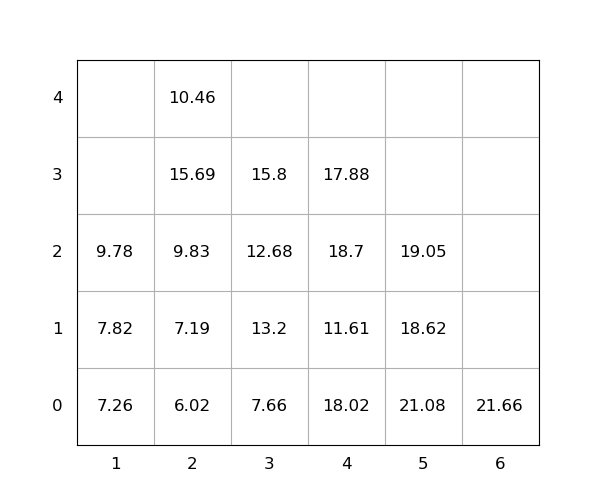

Data behind this chart, as committed beside it:
idx, loc_x, loc_y, loc_z, weight, seq, emerg, reloc, size(ft)
1, 4, 0, 0, 18.02, 1, 0, 1.0, 20
2, 5, 0, 0, 21.08, 2, 0, 1.0, 20
3, 3, 0, 0, 7.66, 3, 0, 0, 20
4, 3, 0, 1, 13.2, 4, 0, 1.0, 20
5, 2, 0, 0, 6.02, 5, 0, 1.0, 20
6, 3, 0, 2, 12.68, 6, 0, 1.0, 20
7, 3, 0, 3, 15.8, 7, 0, 1.0, 20
8, 2, 0, 1, 7.19, 8, 0, 1.0, 20
9, 5, 0, 1, 18.62, 9, 0, 1.0, 20
10, 5, 0, 2, 19.05, 10, 0, 1.0, 20
11, 4, 0, 1, 11.61, 11, 0, 1.0, 20
12, 2, 0, 2, 9.83, 12, 0, 1.0, 20
13, 4, 0, 2, 18.7, 13, 0, 1.0, 20
14, 1, 0, 0, 7.26, 14, 0, 0, 20
15, 2, 0, 3, 15.69, 15, 0, 1.0, 20
16, 4, 0, 3, 17.88, 16, 0, 1.0, 20
17, 2, 0, 4, 10.46, 17, 0, 1.0, 20
18, 6, 0, 0, 21.66, 18, 0, 0, 20
19, 1, 0, 1, 7.82, 19, 0, 0, 20
20, 1, 0, 2, 9.78, 20, 0, 0, 20
